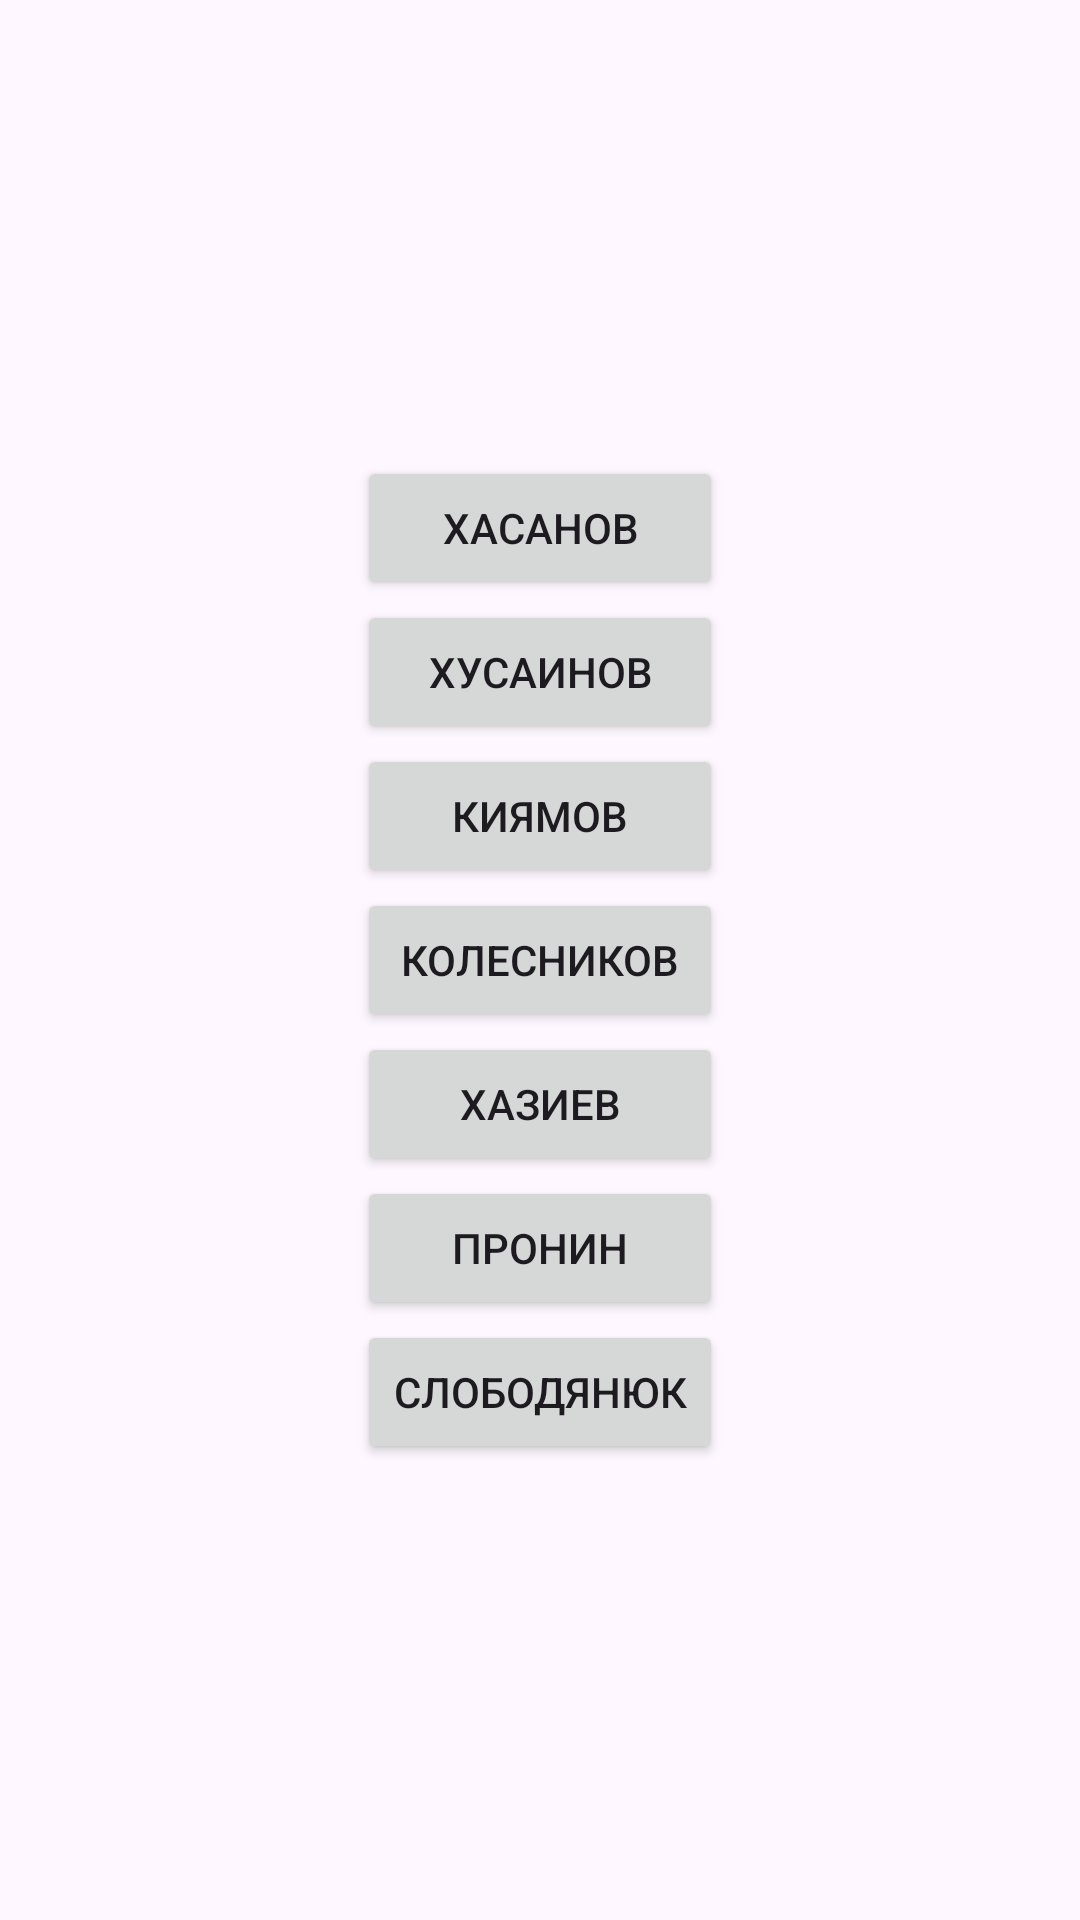

Layout XML and referenced resources for this Android screen:
<!-- AndroidManifest.xml: application theme Theme.Teamowork -->
<!-- res/layout/activity_main.xml -->
<?xml version="1.0" encoding="utf-8"?>
<androidx.constraintlayout.widget.ConstraintLayout xmlns:android="http://schemas.android.com/apk/res/android"
    xmlns:app="http://schemas.android.com/apk/res-auto"
    xmlns:tools="http://schemas.android.com/tools"
    android:layout_width="match_parent"
    android:layout_height="match_parent"
    tools:context=".MainActivity">

    <LinearLayout
        android:layout_width="wrap_content"
        android:layout_height="wrap_content"
        android:orientation="vertical"
        app:layout_constraintBottom_toBottomOf="parent"
        app:layout_constraintEnd_toEndOf="parent"
        app:layout_constraintHorizontal_bias="0.5"
        app:layout_constraintStart_toStartOf="parent"
        app:layout_constraintTop_toTopOf="parent"
        app:layout_constraintVertical_bias="0.5">

        <Button
            android:id="@+id/button_hasanov"
            android:layout_width="match_parent"
            android:layout_height="wrap_content"
            android:text="Хасанов" />

        <Button
            android:id="@+id/button_khusainov"
            android:layout_width="match_parent"
            android:layout_height="wrap_content"
            android:text="Хусаинов" />

        <Button
            android:id="@+id/button_kiamov"
            android:layout_width="match_parent"
            android:layout_height="wrap_content"
            android:text="Киямов" />

        <Button
            android:id="@+id/button_kolesnikov"
            android:layout_width="match_parent"
            android:layout_height="wrap_content"
            android:text="Колесников" />

        <Button
            android:id="@+id/button_kroshaker"
            android:layout_width="match_parent"
            android:layout_height="wrap_content"
            android:text="Хазиев" />

        <Button
            android:id="@+id/button_pronin2"
            android:layout_width="match_parent"
            android:layout_height="wrap_content"
            android:text="Пронин" />

        <Button
            android:id="@+id/button_slobodianiuk"
            android:layout_width="match_parent"
            android:layout_height="wrap_content"
            android:text="Слободянюк" />
    </LinearLayout>
</androidx.constraintlayout.widget.ConstraintLayout>
<!-- resources referenced by this layout -->
<resources>
  <style name="Theme.Teamowork" parent="Base.Theme.Teamowork" />
  <style name="Base.Theme.Teamowork" parent="Theme.Material3.DayNight.NoActionBar">
          
          
      </style>
</resources>
